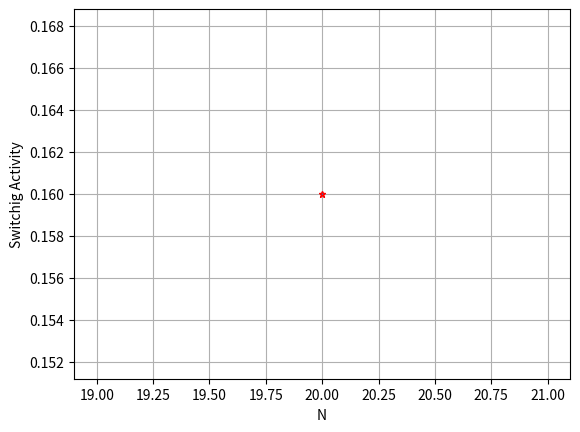

Here is the Python script that generated this plot:

from random import random
import random as rand
import numpy
import numpy as np
import matplotlib.pyplot as plt


def SwitchingActivity(N):
    
    workload= [
        [0,0,0,0],
        [1,1,1,1],
        [0,0,0,1],
        [1,1,1,1],
        [0,1,0,1]
    ]
    MonteCarloSize=N
    #print(workload)
    for i in range (MonteCarloSize) :
        workload.append([
            round(random()),
            round(random()),
            round(random()),
            round(random())
    
            ])
    
    # print(workload)  
    vectorsNumber=len(workload)
    
    gateInputNumber=4
    gateOutput=0&0&0&0
    switchesNumber=0
    for i in range(vectorsNumber):
        NewGateOutput= workload[i][0] \
                     and workload[i][1] \
                     and workload[i][2] \
                     and workload[i][3]
        if gateOutput!=NewGateOutput:
            gateOutput=NewGateOutput
            switchesNumber+=1
    
    SwitchingActivity=switchesNumber/vectorsNumber
    print("MonteCarloSize = ",MonteCarloSize)
    print("switchesNumber = ",switchesNumber)
    print("vectosNumber = ",vectorsNumber)
    print("SwitcingActivity = ",SwitchingActivity)

    x = [N]
    y = [SwitchingActivity]
    plt.ylabel("Switchig Activity")
    plt.xlabel("N")
    plt.grid()
    plt.plot(x, y, marker="*", markersize=5, markeredgecolor="red")
    plt.show()

    
SwitchingActivity(20)